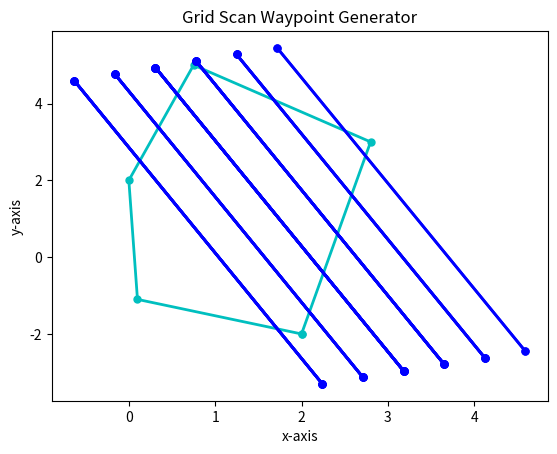

Write Python code to recreate this figure.
# -*- coding: utf-8 -*-
"""
Created on Tue Aug 18 22:11:01 2020

@author: My Laptop
"""

import matplotlib.pyplot as plt
from math import atan2, tan, sqrt, pow, cos, sin
from math import pi as M_PI
from numpy import rad2deg, deg2rad

clearance = 0.5

def drawROI(ROI):
    x = []
    y = []
    
    for points in ROI:
        x.append(points[0])
        y.append(points[1])
        
    plt.plot(x, y, "-c.", linewidth = 2, markersize = 10)
    plt.title("Grid Scan Waypoint Generator")
    plt.xlabel("x-axis")
    plt.ylabel("y-axis")
    
def getOrientation(ROI):
    point1 = ROI[0]
    point2 = ROI[1]
    diffX = point2[0] - point1[0]
    diffY = point2[1] - point1[1]
    
    orientation = atan2(diffY, diffX)
    
    return orientation

def getGradient(orientation):
    if tan(orientation) != 0:
        return tan(orientation)
    else:
        return tan(orientation)
    
def getMaxX(ROI):
    maxX = 0
    outerPoint = (0,0)
    
    for point in ROI:
        if(point[0] > maxX):
            maxX = point[0]
            outerPoint = point
            
    return outerPoint

def getMinX(ROI):
    minX = 1000
    outerPoint = (1000, 1000)
    
    for point in ROI:
        if(point[0] < minX):
            minX = point[0]
            outerPoint = point
            
    return outerPoint

def getMaxY(ROI):
    maxY = 0
    outerPoint = (0,0)
    for point in ROI:
        if(point[1] > maxY):
            maxY = point[1]
            outerPoint = point
            
    return outerPoint

def getMinY(ROI):
    minY = 1000
    outerPoint = (1000, 1000)
    for point in ROI:
        if(point[1] < minY):
            minY = point[1]
            outerPoint = point
            
    return outerPoint

def getROILines(ROI):
    ROILines = []

    for i in range(len(ROI)-1):
        point1 = ROI[i]
        point2 = ROI[i+1]

        line = (point1, point2)
        ROILines.append(line)

    return ROILines

def getScanLines(ROI, orientation, display = False):
    scanLines = []
    
    distanceToOuterPoint = -1000

    length = 3*(getMaxX(ROI)[0] - getMinX(ROI)[0])

    counter = 0
    
    xCentroid, yCentroid = getCentroid(ROI)
    
    xStart = xCentroid - length/2 * cos(orientation)
    yStart = yCentroid - length/2 * sin(orientation)
    x2 = xStart + length * cos(orientation)
    y2 = yStart + length * sin(orientation)
    
    line1 = [(xStart,yStart), (x2, y2)]
    scanLines.append(line1)
    
    while (distanceToOuterPoint < 0):            
        scanLines.append([])
        counter += 1
        
        for point in line1:
            x1, y1 = point
            x2 = x1 + counter * clearance * cos(orientation + M_PI/2)
            y2 = y1 + counter * clearance * sin(orientation + M_PI/2)
            
            scanLines[counter].append((x2, y2))
        
        distanceToOuterPoint = getDistanceLineToPoint(scanLines[counter], getMaxY(ROI))
        
        if (display):
            for line in scanLines:
                x = (line[0][0], line[1][0])
                y = (line[0][1], line[1][1])
                plt.plot(x, y, "-b.", linewidth = 2, markersize = 10)
                plt.title("Grid Scan Waypoint Generator")
                plt.xlabel("x-axis")
                plt.ylabel("y-axis")

    bottomSideIsNotScanned = False
    upperSideIsNotScanned = False
    maxDistance = 0
    minDistance = 1000
    maxPoint = (0,0)
    minPoint = (1000,1000)
    
    for point in ROI:
        distanceToPoints = getDistanceLineToPoint(scanLines[0],point)
#        
        if (distanceToPoints > 0.5):
            bottomSideIsNotScanned = (bottomSideIsNotScanned or True)
            if (distanceToPoints > maxDistance):
                maxDistance = distanceToPoints
                maxPoint = point
                
        if (distanceToPoints < -0.5):
            upperSideIsNotScanned = (upperSideIsNotScanned or True)
            if (distanceToPoints < minDistance):
                minDistance = distanceToPoints
                minPoint = point
            
    print(minPoint, maxPoint)
    if (bottomSideIsNotScanned or upperSideIsNotScanned):
        distanceToOuterPoint = 1000
        counter = 0
        
        if (bottomSideIsNotScanned):
            condition = distanceToOuterPoint > (clearance/2)
        elif (upperSideIsNotScanned):
            condition = distanceToOuterPoint < -(clearance/2)
        
        while (condition):            
            line = []
            counter += 1
            
            for point in line1:
                x1, y1 = point
                x2 = x1 - counter * clearance * cos(orientation + M_PI/2)
                y2 = y1 - counter * clearance * sin(orientation + M_PI/2)
                
                line.append((x2, y2))
                scanLines.append(line)
                
            distanceToOuterPoint = getDistanceLineToPoint(line, maxPoint)
        
            if (bottomSideIsNotScanned):
                condition = distanceToOuterPoint > (clearance/2)
            elif (upperSideIsNotScanned):
                condition = distanceToOuterPoint < -(clearance/2)
            
            if (display):
                for line in scanLines:
                    x = (line[0][0], line[1][0])
                    y = (line[0][1], line[1][1])
                    plt.plot(x, y, "-b.", linewidth = 2, markersize = 10)
                    plt.title("Grid Scan Waypoint Generator")
                    plt.xlabel("x-axis")
                    plt.ylabel("y-axis")
    
    return scanLines
    
def getCentroid(ROI):
    xTotal = 0
    yTotal = 0
    n = len(ROI)
    
    for point in ROI:
        x, y = point
        xTotal += x
        yTotal += y
        
    return (xTotal/n, yTotal/n)

def getIntersectionPoint(line1, line2):
    x1,y1 = line1[0]
    x2,y2 = line1[1]
    x3,y3 = line2[0]
    x4,y4 = line2[1]

    numeratorX = (x1*y2-y1*x2)*(x3-x4) - (x1-x2)*(x3*y4-y3*x4)
    numeratorY = (x1*y2-y1*x2)*(y3-y4) - (y1-y2)*(x3*y4-y3*x4)
    
    denum = (x1-x2)*(y3-y4)-(y1-y2)*(x3-x4)
    
    if (denum == 0):
        denum = 1

    xIntersect = numeratorX/denum
    yIntersect = numeratorY/denum

    return xIntersect, yIntersect

def getDistanceLineToPoint(line, point):
    x0, y0 = point
    x1, y1 = line[0]
    x2, y2 = line[1]
    
    numerator = (y2-y1)*x0 - (x2-x1)*y0 + x2*y1 - y2*x1
    denum = distance((x1, y1), (x2, y2))

    return numerator/denum
    
def distance(point1, point2):
    diffX = point1[0] - point2[0]
    diffY = point1[1] - point2[1]
    
    return sqrt(pow(diffX, 2) + pow(diffY, 2))
    
    
def pointIsInScanLine(point, line):
    tolerance = 0.01
    
    point1 = line[0]
    point2 = line[1]
    
    distance1 = distance(point1, point) + distance(point2, point)
    distance2 = distance(point1, point2)
    
    if (distance1 - distance2 < abs(tolerance)):
        return True
    else:
        return False
    
def getIntersectionPoints(ROILines, scanLines, display = False):
    intersectionPoints = []
    tolerance = 0.01
    
    for i in range(len(scanLines)):
        for j in range(len(ROILines)):
            intersectionPoint = getIntersectionPoint(scanLines[i], ROILines[j])
            
            cond = pointIsInScanLine(intersectionPoint, scanLines[i])
            cond2 = pointIsInScanLine(intersectionPoint, ROILines[j])
            
            if (cond and cond2):
                isInIntersectionPoints = False
                
                for point in intersectionPoints:
                    pointDistance = distance(intersectionPoint, point)
                    
                    if (pointDistance < tolerance):
                        isInIntersectionPoints = isInIntersectionPoints or True
                        
                if (not isInIntersectionPoints):
                    intersectionPoints.append(intersectionPoint)
                
                if (display):
                    plt.plot(intersectionPoint[0], intersectionPoint[1], "g*")
                
                    index = str(i) + ", " + str(j)
                    plt.text(intersectionPoint[0]+0.01, intersectionPoint[1]+0.01, s = index)
                
    return intersectionPoints

def getWaypoints(intersectionPoints, display = True):
    waypoints = []
    counter = 1
    while(len(intersectionPoints) > 1):
        if (counter % 2 == 0):
            point1 = intersectionPoints.pop(1)
            point2 = intersectionPoints.pop(0)
        else:
            point1 = intersectionPoints.pop(0)
            point2 = intersectionPoints.pop(0)
            
        if (point1 not in waypoints):
            waypoints.append(point1)
        if (point2 not in waypoints):
            waypoints.append(point2)
        
        counter+=1
    
    if (display):
        for i in range(len(waypoints) - 1 ):
            x1,y1 = waypoints[i]
            x2,y2 = waypoints[i+1]
            
            plt.plot([x1,x2], [y1,y2], "-k*")
            clearanceDisplay = 0.5
            rangePlot = [getMinX(ROI)[0]- clearanceDisplay, getMaxX(ROI)[0] + clearanceDisplay, getMinY(ROI)[1] - clearanceDisplay, getMaxY(ROI)[1] + clearanceDisplay]
            plt.axis(rangePlot)
            index = str(i)
            
            plt.text(x1+0.01, y1+0.01, s = index, color = 'b')
        
    return waypoints

def main(ROI, orientation = None):
    
    if (ROI[-1] != ROI[0]):
        ROI.insert(len(ROI), ROI[0])
    
    if(orientation==None):
        orientation = getOrientation(ROI)
        
    drawROI(ROI)
    scanLines = getScanLines(ROI, orientation, display=True)
    ROILines = getROILines(ROI)
    intersectionPoints = getIntersectionPoints(ROILines, scanLines, display=False)
    waypoints = getWaypoints(intersectionPoints, display=False)
    #print(intersectionPoints)
    

        
if __name__ == "__main__":
    ROI = [(2,-2), (2.8,3), (0.75,5), (0,2), (0.1,-1.1)]
    #ROI = [(0,0), (1, 0), (1, 1.1), (0,1.1)]
    #for i in range(10, 80, 10):
    #    fig = plt.figure(str(i))
    
    main(ROI, deg2rad(110))
